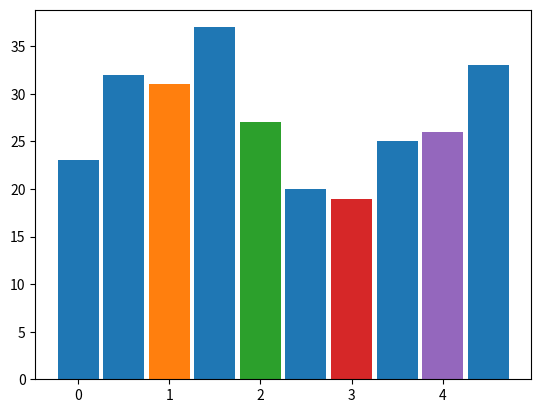

This chart was generated by the following Python code:
# Day_06_05_matplotlib.py
import matplotlib.pyplot as plt
from matplotlib import colors
import numpy as np


def plot_1():
    # plt.plot([1, 2, 3, 4])

    x = [1, 2, 3, 4]
    # plt.plot(x, x)
    # plt.plot(x, x, 'r')   # line
    plt.plot(x, x, 'o')     # scatter
    plt.show()


# 문제
# y = x^2 그래프를 그려보세요
def plot_2():
    x = np.arange(-5, 5, 0.1)
    plt.plot(x, x ** 2)
    plt.plot(x, x ** 2, 'rx')
    plt.show()


# 문제
# 로그 그래프 4개를 그려보세요
def plot_3():
    x = np.arange(0.1, 3, 0.1)
    plt.plot(x, np.log(x))
    plt.plot(x, -np.log(x))

    plt.plot(-x, np.log(x))
    plt.plot(-x, -np.log(x))
    plt.show()


def plot_4():
    x = np.arange(0.1, 3, 0.1)
    plt.subplot(1, 2, 1)
    plt.plot(x, np.log(x))
    plt.subplot(1, 2, 2)
    plt.plot(x, -np.log(x))

    plt.figure()
    plt.subplot(2, 2, 1)
    plt.plot(-x, np.log(x))
    plt.subplot(2, 2, 4)
    plt.plot(-x, -np.log(x))
    plt.show()


# 문제
# 여성 데이터를 표시하세요
def plot_5():
    men = [23, 31, 27, 19, 26]
    women = [32, 37, 20, 25, 33]

    indices = np.arange(len(men))
    # temp = [0.5, 1.5, 2.5, 3.5, 4.5]

    # plt.bar(indices, men, width=0.45, color='rgb')
    # plt.bar(indices, men, width=0.45, color=['red', 'green'])
    # plt.bar(indices, men, width=0.45, color=colors.BASE_COLORS)
    plt.bar(indices, men, width=0.45, color=colors.TABLEAU_COLORS)
    plt.bar(indices+0.5, women, width=0.45)
    # plt.bar(temp, women, width=0.45)
    plt.show()


# plot_1()
# plot_2()
# plot_3()
# plot_4()
plot_5()

